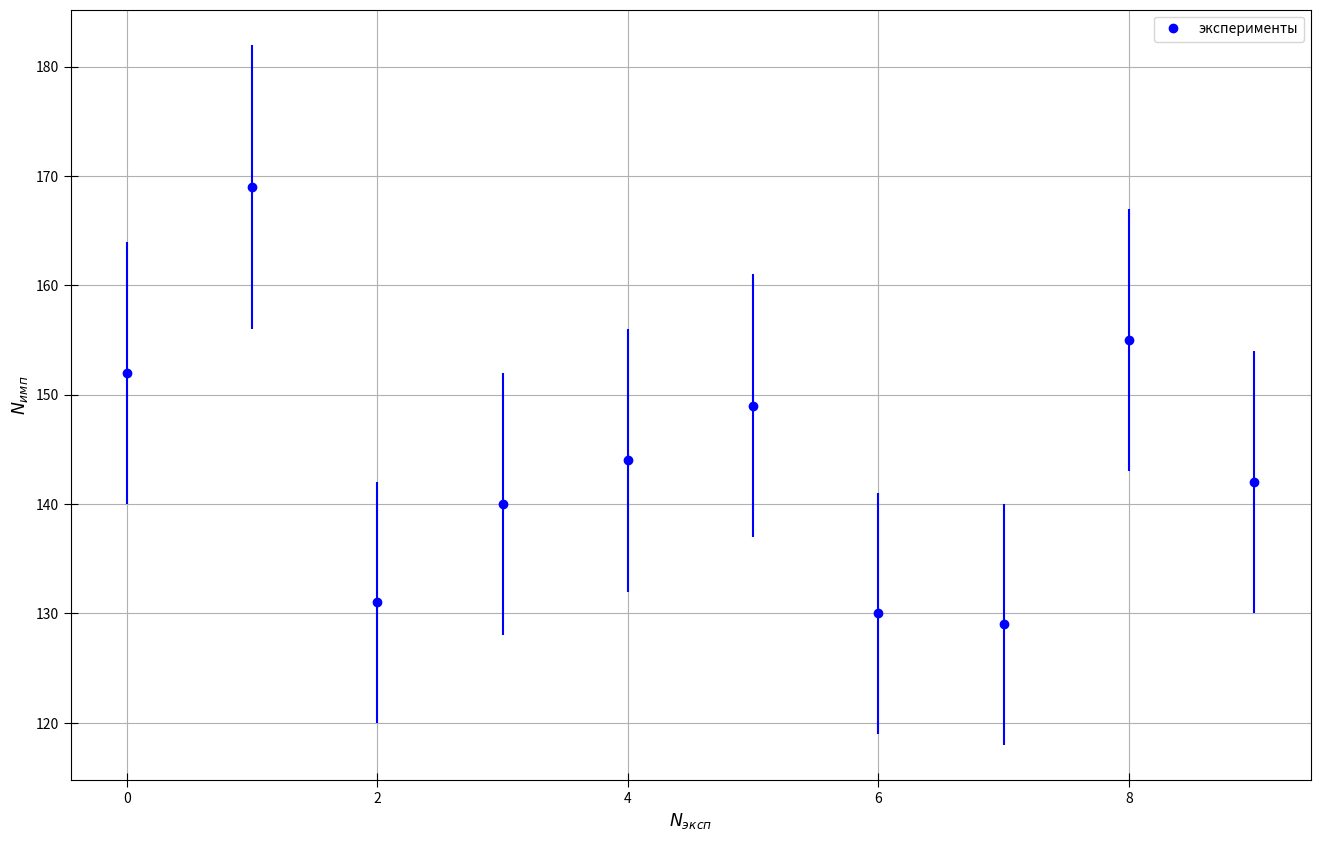

The script that saved this image:
import numpy as np
import matplotlib.pyplot as plt
from statistics import mean

fig, ax = plt.subplots(figsize = (16, 10), dpi=400) #настройка картинки

x = [0, 1, 2, 3, 4, 5, 6, 7, 8, 9]

y = [152, 169, 131, 140, 144, 149, 130, 129, 155, 142]
yerr = [12, 13 , 11, 12, 12, 12, 11, 11, 12, 12]
    

ax.set_xlabel(r"$N_{эксп}$", fontsize=12.5)
ax.set_ylabel(r"$N_{имп}$", fontsize=12.5)
#ax.set_title(r"$r^2=f(m)$", fontsize=15)#название графика

t= np.polyfit(x, y, 1) #аппроксимация
f = np.poly1d(t)

#ax.xaxis.set_minor_locator(plt.MultipleLocator(0.02)) #ticks
#ax.yaxis.set_minor_locator(plt.MultipleLocator(0.1))
plt.tick_params(axis='both', which='major', direction='inout', length=10)
plt.tick_params(axis='both', which='minor', direction='inout', length=6)

ax.grid(which='major', linestyle='-') #сетка
ax.grid(which='minor', linestyle='--')

ax.plot(x, y, linestyle="None", marker='o', color="b", label = "эксперименты") #график
#ax.plot(x, f(x), linestyle="-", marker='None', color="r", label = "Аппроксимация") #график

plt.errorbar(x, y, yerr=yerr, fmt='None', ecolor='b')#кресты погрешностей на графике

#plt.xlim(0.8, 5.2)
#plt.ylim(7, 44)

ax.legend()
print(f)

x1 = x[2:]
y1 = y[2:]
avgx= mean(x1)
avgy=mean(y1)
x_2 =[0] * len(x1)
y_2=[0] * len(y1)
for i in range(len(x1)):
    x_2[i]=x1[i]**2
for i in range(len(x1)):
    y_2[i]=y1[i]**2
avgx2=mean(x_2)
avgy2=mean(y_2)
sigma=(((avgy2 - avgy**2)/(avgx2-avgx**2)-(3.236)**2)/(len(x1)))**0.5
print(sigma)#абсолютная погрешность
print(sigma/(3.236))#относительная погрешность


fig.savefig("graph1.png") #сохранение
